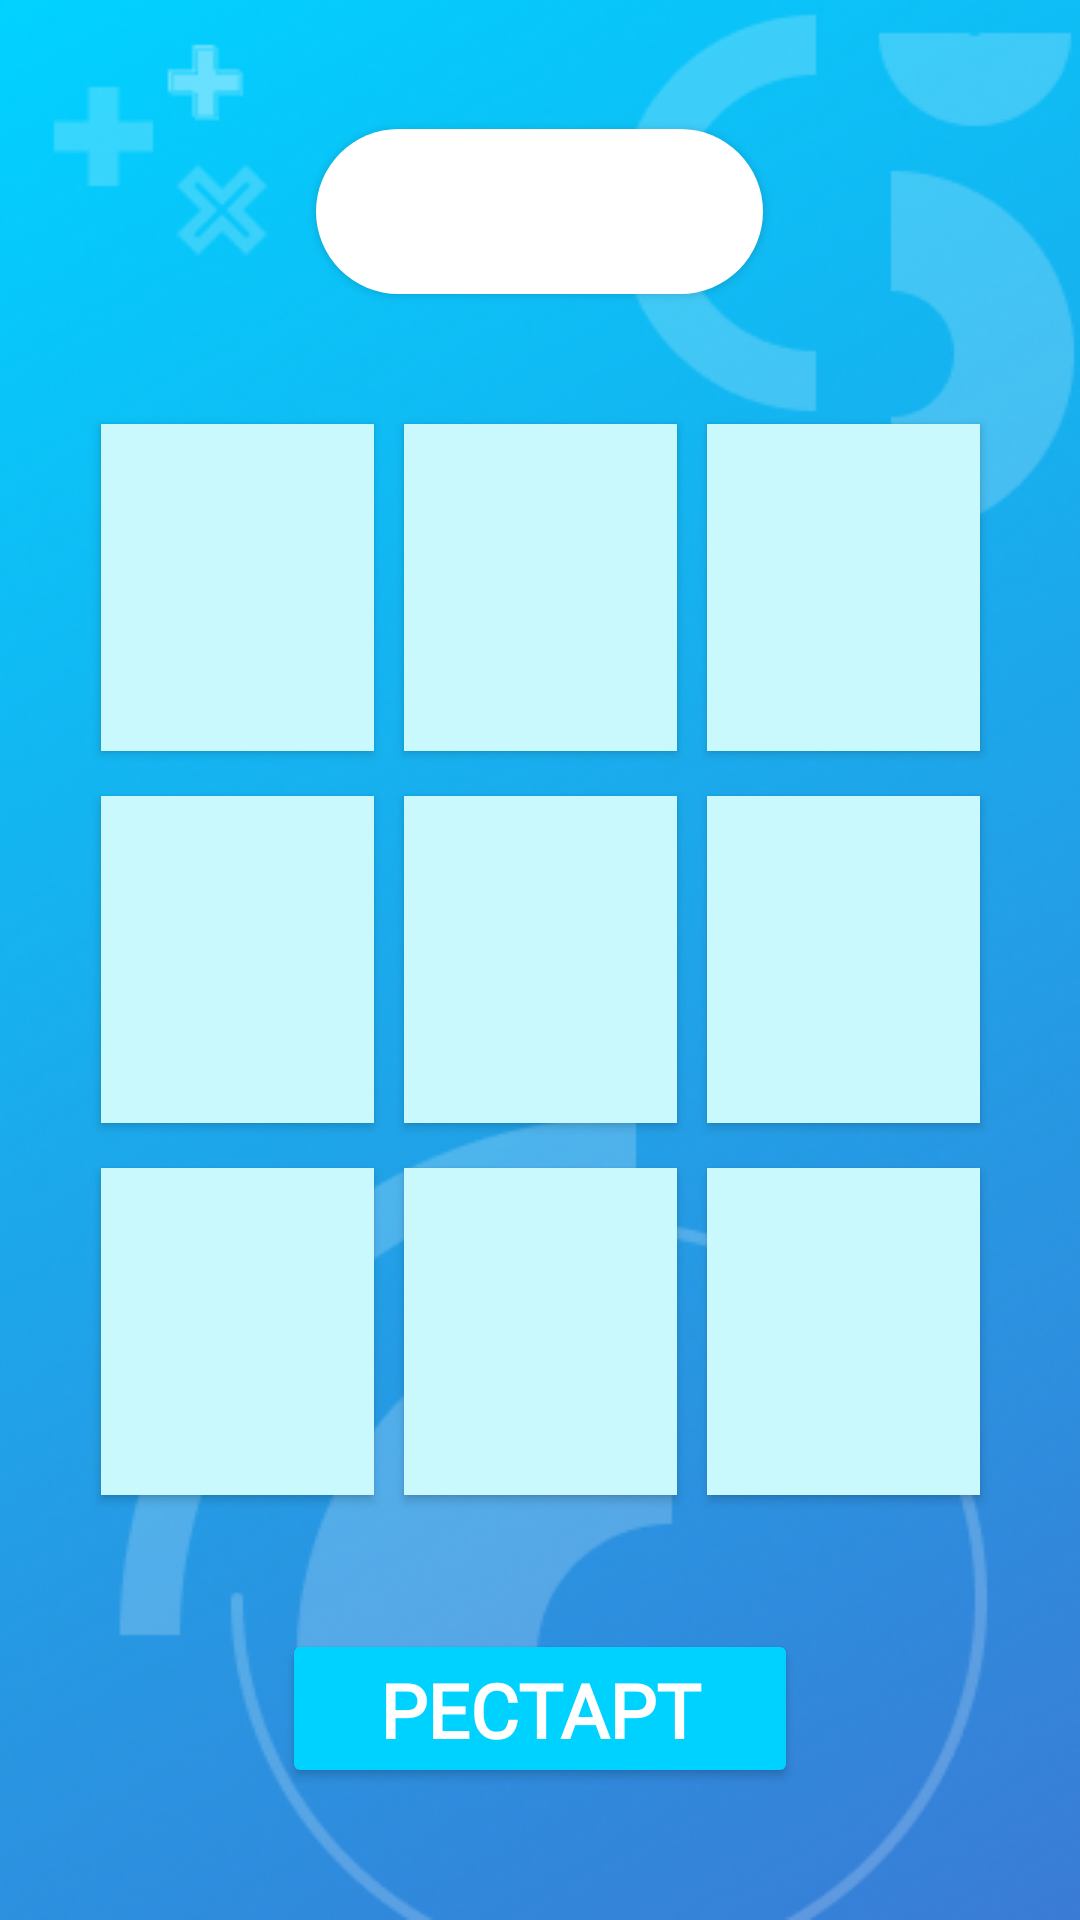

Android layout source for this screen:
<!-- AndroidManifest.xml: application theme Theme.PyatnashkiIgra -->
<!-- res/layout/activity_main.xml -->
<?xml version="1.0" encoding="utf-8"?>
<FrameLayout xmlns:android="http://schemas.android.com/apk/res/android"
    xmlns:app="http://schemas.android.com/apk/res-auto"
    xmlns:tools="http://schemas.android.com/tools"
    android:layout_width="match_parent"
    android:layout_height="match_parent"
    android:background="@drawable/bac"
    tools:context=".MainActivity">

    <ImageView
        android:id="@+id/imageView"
        android:layout_width="match_parent"
        android:layout_height="match_parent"
        android:layout_marginTop="100dp"
        android:visibility="gone" />

    <androidx.appcompat.widget.AppCompatButton
        android:id="@+id/btn_timer"
        android:layout_width="149dp"
        android:layout_height="55dp"
        android:layout_gravity="top|center_horizontal"
        android:layout_marginTop="43dp"
        android:background="@drawable/bac_timer"
        android:elevation="25dp"
        android:fontFamily="@font/text"
        android:shadowRadius="25"
        android:textColor="@color/black"
        android:textSize="25dp"
        android:textStyle="bold" />


    -

    <androidx.constraintlayout.widget.ConstraintLayout
        android:id="@+id/layout"
        android:layout_width="match_parent"
        android:layout_height="wrap_content"
        android:layout_gravity="center">


        -

        <LinearLayout
            android:id="@+id/linear1"
            android:layout_width="wrap_content"
            android:layout_height="wrap_content"
            android:layout_margin="5dp"
            android:orientation="horizontal"
            app:layout_constraintEnd_toEndOf="parent"
            app:layout_constraintStart_toStartOf="parent"
            app:layout_constraintTop_toTopOf="parent">

            <androidx.appcompat.widget.AppCompatButton
                android:id="@+id/btn_1"
                android:layout_width="91dp"
                android:layout_height="109dp"
                android:layout_margin="5dp"
                android:background="#C9F9FC"
                android:textSize="34sp" />

            <androidx.appcompat.widget.AppCompatButton
                android:id="@+id/btn_2"
                android:layout_width="91dp"
                android:layout_height="109dp"
                android:layout_margin="5dp"
                android:background="#C9F9FC"
                android:textSize="34sp" />

            <androidx.appcompat.widget.AppCompatButton
                android:id="@+id/btn_3"
                android:layout_width="91dp"
                android:layout_height="109dp"
                android:layout_margin="5dp"
                android:background="#C9F9FC"
                android:textSize="34sp" />

        </LinearLayout>


        -

        <LinearLayout
            android:id="@+id/linear2"
            android:layout_width="wrap_content"
            android:layout_height="wrap_content"
            android:layout_margin="5dp"
            android:orientation="horizontal"
            app:layout_constraintEnd_toEndOf="parent"
            app:layout_constraintStart_toStartOf="parent"
            app:layout_constraintTop_toBottomOf="@id/linear1">

            <androidx.appcompat.widget.AppCompatButton
                android:id="@+id/btn_4"
                android:layout_width="91dp"
                android:layout_height="109dp"
                android:layout_margin="5dp"
                android:background="#C9F9FC"
                android:textSize="34sp" />

            <androidx.appcompat.widget.AppCompatButton
                android:id="@+id/btn_5"
                android:layout_width="91dp"
                android:layout_height="109dp"
                android:layout_margin="5dp"
                android:background="#C9F9FC"
                android:textSize="34sp" />

            <androidx.appcompat.widget.AppCompatButton
                android:id="@+id/btn_6"
                android:layout_width="91dp"
                android:layout_height="109dp"
                android:layout_margin="5dp"
                android:background="#C9F9FC"
                android:textSize="34sp" />

        </LinearLayout>


        -

        <LinearLayout
            android:id="@+id/linear3"
            android:layout_width="wrap_content"
            android:layout_height="wrap_content"
            android:layout_margin="5dp"
            android:orientation="horizontal"
            app:layout_constraintBottom_toBottomOf="parent"
            app:layout_constraintEnd_toEndOf="parent"
            app:layout_constraintStart_toStartOf="parent"
            app:layout_constraintTop_toBottomOf="@id/linear2">

            <androidx.appcompat.widget.AppCompatButton
                android:id="@+id/btn_7"
                android:layout_width="91dp"
                android:layout_height="109dp"
                android:layout_margin="5dp"
                android:background="#C9F9FC"
                android:textSize="34sp" />

            <androidx.appcompat.widget.AppCompatButton
                android:id="@+id/btn_8"
                android:layout_width="91dp"
                android:layout_height="109dp"
                android:layout_margin="5dp"
                android:background="#C9F9FC"
                android:textSize="34sp" />

            <androidx.appcompat.widget.AppCompatButton
                android:id="@+id/btn_9"
                android:layout_width="91dp"
                android:layout_height="109dp"
                android:layout_margin="5dp"
                android:background="#C9F9FC"
                android:textSize="34sp" />

        </LinearLayout>

    </androidx.constraintlayout.widget.ConstraintLayout>

    <Button
        android:id="@+id/btnRestart"
        android:layout_width="172dp"
        android:layout_height="53dp"
        android:layout_gravity="bottom|center_horizontal"
        android:layout_marginBottom="44dp"
        android:backgroundTint="#00D2FF"
        android:fontFamily="@font/text"
        android:text="Рестарт"
        android:textColor="@color/white"
        android:textSize="25dp"
        android:textStyle="bold" />

</FrameLayout>
<!-- resources referenced by this layout -->
<resources>
  <!-- drawable bac: png bitmap (drawable-v24, 210660 bytes) -->
  <!-- drawable bac_timer (drawable) -->
  <?xml version="1.0" encoding="UTF-8"?>
  <shape xmlns:android="http://schemas.android.com/apk/res/android"
      android:shape="rectangle">
  
      <corners android:radius="100dp" />
  
      <solid android:color="@color/white" />
  
  </shape>
  <style name="Theme.PyatnashkiIgra" parent="Theme.MaterialComponents.DayNight.DarkActionBar">
          
          <item name="colorPrimary">@color/purple_500</item>
          <item name="colorPrimaryVariant">@color/purple_700</item>
          <item name="colorOnPrimary">@color/white</item>
          
          <item name="colorSecondary">@color/teal_200</item>
          <item name="colorSecondaryVariant">@color/teal_700</item>
          <item name="colorOnSecondary">@color/black</item>
          
          <item name="android:statusBarColor" tools:targetApi="l">?attr/colorPrimaryVariant</item>
          
      </style>
  <!-- not gathered from this repository: default colours our renderer supplied (Android Studio template values) -->
  <color name="purple_500">#FF6200EE</color>
  <color name="purple_700">#FF3700B3</color>
  <color name="teal_200">#FF03DAC5</color>
  <color name="teal_700">#FF018786</color>
  <color name="black">#FF000000</color>
  <color name="white">#FFFFFFFF</color>
</resources>
